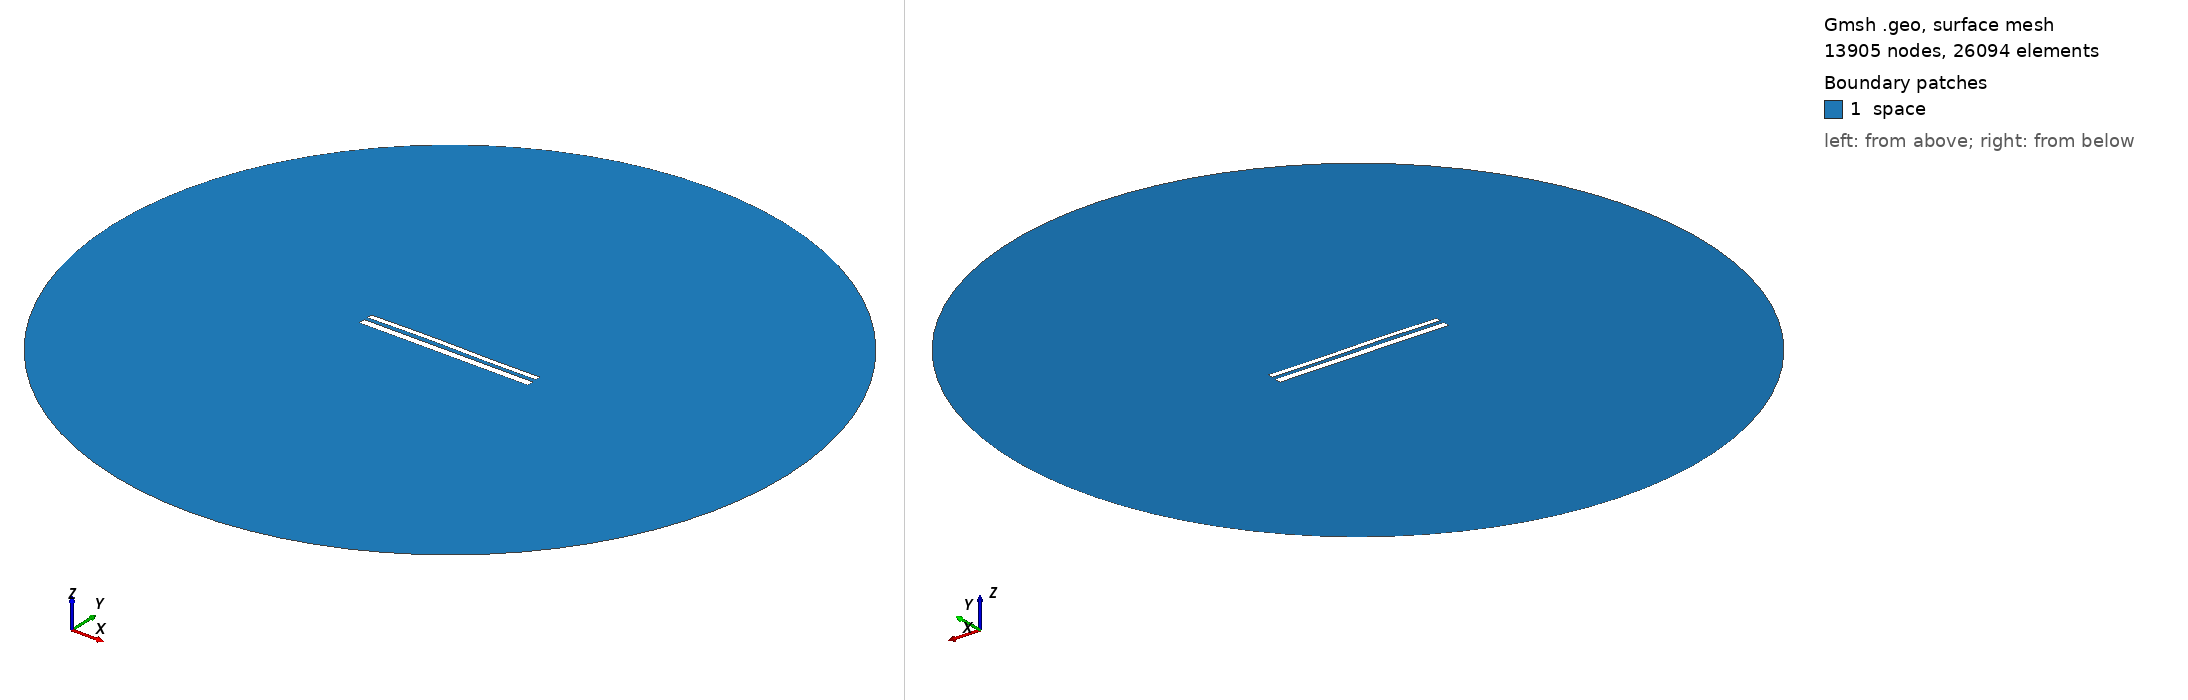

Gmsh geometry script, surface-meshed: 13905 nodes, 26094 surface elements. Boundary patches (legend numbers): 1 space. Left view from above one corner, right view from below the opposite corner. Legend entries are the model's physical surfaces. The drawing asked Gmsh for element sizes between 1% and 20% of the model's largest extent; the script's own settings can give other sizes.

=== 11123.geo (drawn) ===
//---------------------------------------
// Geometry kernel
//---------------------------------------

SetFactory("OpenCASCADE");



//---------------------------------------
// Parameters of the geometry
//---------------------------------------

// Overetch of the upper plate
overetch = 0.375;

// Distance between the plates
distance = 2.0;

// Discretization over the x axis (for the deformation)
nx = 50; 

// Length of the plate
L = 100 - overetch; 

// Number of modes
n = 4; 

// 1st mode coefficient
coeff(1) = 0.07499999999999998;
beta(1) = 0.596864 * 3.1415926535 / L;

// 2nd mode coefficient
coeff(2) = 0.15;
beta(2) = 1.49418 * 3.1415926535 / L;

// 3rd mode coefficient
coeff(3) = 0.15;
beta(3) = 2.50025 * 3.1415926535 / L;

// 4th mode coefficient
coeff(4) = 0.0;
beta(4) = 3.49999 * 3.1415926535 / L;



//---------------------------------------
// Upper plate (deformed rectangle)
//---------------------------------------

// Coordiantes of the upper plate
xmin = -50;
xmax = 50 - overetch;

// Height of the upper plate
yheight = 4 - 2 * overetch;

// Indexes of the points
UpperID[] = {};
LowerID[] = {};
LeftID[] = {};
RightID[] = {};

// Point index
p = 1;

// Horizontal edges
For i In {1:nx}
    x = xmin + (i-1)*(xmax - xmin)/(nx-1);

    y_bottom = distance / 2 + overetch;
    For j In {1:n}
        C = (Cosh(beta(j)*L) + Cos(beta(j)*L)) / (Sinh(beta(j)*L) + Sin(beta(j)*L));
        y_bottom  = y_bottom + coeff(j) * (Cosh(beta(j)*(x+50)) - Cos(beta(j)*(x+50)) - C * (Sinh(beta(j)*(x+50)) - Sin(beta(j)*(x+50))));
    EndFor

    y_top = y_bottom + yheight;

    Point(p) = {x, y_top, 0, 1.0};
    UpperID[i] = p;
    p = p + 1;

    Point(p) = {x, y_bottom, 0, 1.0};
    LowerID[i] = p;
    p = p + 1;
EndFor

// Create point lists
UpperPts[] = {}; LowerPts[] = {};
For i In {1:nx}
  UpperPts[] += {UpperID[i]};
  LowerPts[] += {LowerID[i]};
EndFor

// Build splines
Spline(1) = {UpperPts[]};
Spline(2) = {LowerPts[]};
Line(3) = {LowerPts[nx-1], UpperPts[nx-1]};
Line(4) = {LowerPts[0], UpperPts[0]};

// Build the plane surface
Curve Loop(1) = {2, 3, -1, -4};
Plane Surface(1) = {1};



//---------------------------------------
// Lower plate (rectangle)
//---------------------------------------

// Vertices
Point(1001) = {-50, -1, 0, 1.0};
Point(1002) = { 50, -1, 0, 1.0};
Point(1003) = { 50,  -5, 0, 1.0};
Point(1004) = {-50,  -5, 0, 1.0};

// Edges
Line(5) = {1001, 1002};
Line(6) = {1002, 1003};
Line(7) = {1003, 1004};
Line(8) = {1004, 1001};

// Plane surface
Line Loop(2) = {5, 6, 7, 8};
Plane Surface(2) = {2}; 



//---------------------------------------
// Outer (fictious) boundary
//---------------------------------------

// Points
Point(1005) = {0, 0, 0};       // Center
Point(1006) = {200, 0, 0};     // Start point
Point(1007) = {0, 200, 0};     // 90 degrees
Point(1008) = {-200, 0, 0};    // 180 degrees
Point(1009) = {0, -200, 0};    // 270 degrees

// Circle arcs (each needs start, center, end)
Circle(9) = {1006, 1005, 1007};
Circle(10) = {1007, 1005, 1008};
Circle(11) = {1008, 1005, 1009};
Circle(12) = {1009, 1005, 1006};

// Plane surface for the entire domain
Curve Loop(3) = {9, 10, 11, 12};
Surface(3) = {3};

// Subtract the plates from the whole domain to obtain the actual domain where we want to solve the equations
BooleanDifference{ Surface{3}; Delete; }{ Surface{1}; Surface{2}; Delete; }




//---------------------------------------
// Transfinite Lines/Curves
//---------------------------------------

// Set the number of points on the boundaries
r = 7;

// Plates
Transfinite Curve {1, 2} = 50*r Using Progression 1;
Transfinite Curve {3, 4} = 2*r Using Progression 1;
Transfinite Line {5, 7} = 50*r Using Progression 1;
Transfinite Line {6, 8} = 2*r Using Progression 1;

// Outer boundary
Transfinite Line {9, 10, 11, 12} = 20 Using Progression 1;



//---------------------------------------
// Physical groups
//---------------------------------------                

// Physical curves (boundaries)
Physical Line("force_segment", 10) = {2};
Physical Line("upper_plate", 11) = {1, 3, 4};
Physical Line("lower_plate", 12) = {5, 6, 7, 8};
Physical Line("boundary", 20) = {9, 10, 11, 12};

// Physical Surfaces
Physical Surface("space", 30) = {3};



//---------------------------------------
// 6. Generate the Mesh
//---------------------------------------

// 2D mesh generation
Mesh 2;
